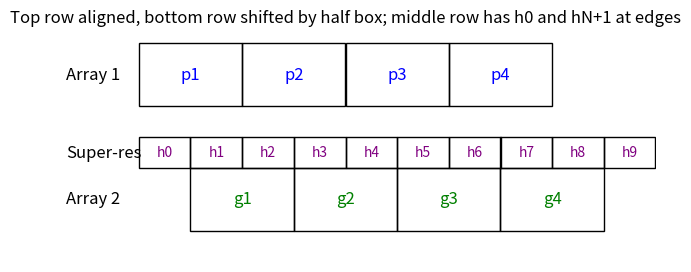

Reproduce this figure in Python.
import matplotlib.pyplot as plt

# Example arrays
array1 = ['p1', 'p2', 'p3', 'p4']  # N=4
array2 = ['g1', 'g2', 'g3', 'g4']
N = len(array1)
box_size = 1

fig, ax = plt.subplots(figsize=(2*N, 3))

# Top row: N big boxes starting at x=0
for i in range(N):
    rect = plt.Rectangle((i*box_size, 2), box_size, box_size,
                         fill=False, edgecolor='black')
    ax.add_patch(rect)
    ax.text(i*box_size + box_size/2, 2 + box_size/2, array1[i],
            va='center', ha='center', fontsize=12, color='blue')

# Middle row: 2N+2 small boxes starting at x=0, width=box_size/2
num_small_boxes = 2*N + 2
for i in range(num_small_boxes):
    rect = plt.Rectangle((i*(box_size/2), 1), box_size/2, box_size/2,
                         fill=False, edgecolor='black')
    ax.add_patch(rect)
    ax.text(i*(box_size/2) + (box_size/4), 1 + (box_size/4),
            f'h{i}', va='center', ha='center', fontsize=10, color='purple')

# Bottom row: N big boxes shifted by half box_size → start at x=box_size/2
for i in range(N):
    x = i*box_size + box_size/2
    rect = plt.Rectangle((x, 0), box_size, box_size,
                         fill=False, edgecolor='black')
    ax.add_patch(rect)
    ax.text(x + box_size/2, 0 + box_size/2, array2[i],
            va='center', ha='center', fontsize=12, color='green')

# Add row labels on the left
ax.text(-0.7, 2.5, 'Array 1', fontsize=12, va='center')
ax.text(-0.7, 1.25, 'Super-res', fontsize=12, va='center')
ax.text(-0.7, 0.5, 'Array 2', fontsize=12, va='center')

# Adjust axes
total_width = N*box_size + box_size/2  # since bottom row starts half box later
ax.set_xlim(-1, total_width+0.5)
ax.set_ylim(-0.5, 3.2)
ax.axis('off')

plt.title('Top row aligned, bottom row shifted by half box; middle row has h0 and hN+1 at edges')
plt.show()
